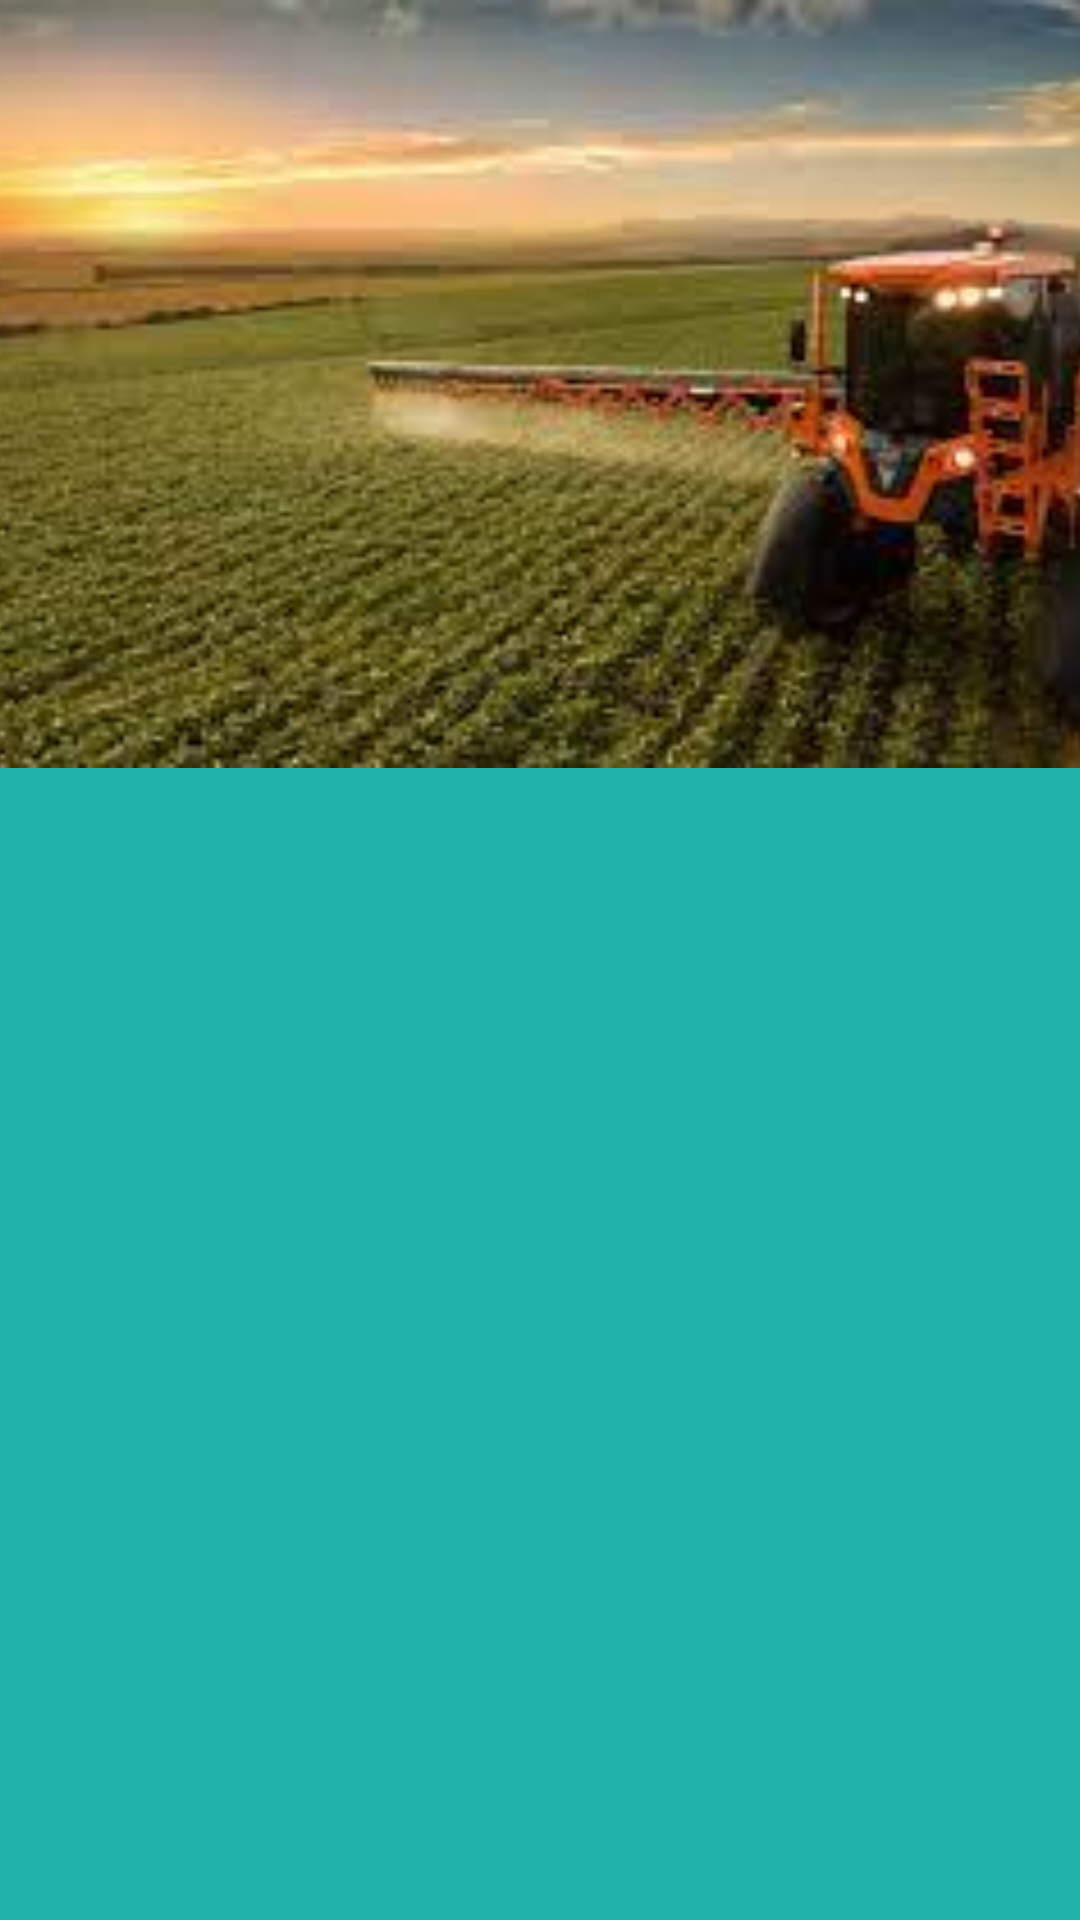

Write the Android layout XML for this screen, with the resource values it uses.
<!-- AndroidManifest.xml: application theme Theme.TrevoApp -->
<!-- res/layout/fragment_produto.xml -->
<LinearLayout xmlns:android="http://schemas.android.com/apk/res/android"
    xmlns:tools="http://schemas.android.com/tools"
    android:layout_width="match_parent"
    android:layout_height="match_parent"
    android:background="@color/green"
    android:orientation="vertical"
    tools:context=".ui.model.ProdutoFragment">

    <ImageView
        android:id="@+id/imageView"
        android:layout_width="match_parent"
        android:layout_height="0dp"
        android:layout_weight="0.4"
        android:src="@drawable/capa"
        android:scaleType="centerCrop"/>

    <androidx.recyclerview.widget.RecyclerView
        android:id="@+id/txtProduto"
        android:layout_width="match_parent"
        android:layout_height="0dp"
        android:layout_weight="0.6"/>

</LinearLayout>
<!-- resources referenced by this layout -->
<resources>
  <color name="green">#20b2aa</color>
  <!-- drawable capa: jpg bitmap (drawable, 9200 bytes) -->
  <style name="Theme.TrevoApp" parent="Theme.MaterialComponents.DayNight.DarkActionBar">
          
          <item name="colorPrimary">@color/green</item>
          <item name="colorPrimaryVariant">@color/green_dark</item>
          <item name="colorOnPrimary">@color/white</item>
          
          <item name="colorSecondary">@color/teal_200</item>
          <item name="colorSecondaryVariant">@color/teal_700</item>
          <item name="colorOnSecondary">@color/black</item>
          
          <item name="android:statusBarColor">?attr/colorPrimaryVariant</item>
          
      </style>
  <color name="green_dark">#05423B</color>
  <color name="white">#FFFFFFFF</color>
  <color name="teal_200">#FF03DAC5</color>
  <color name="teal_700">#FF018786</color>
  <color name="black">#FF000000</color>
</resources>
